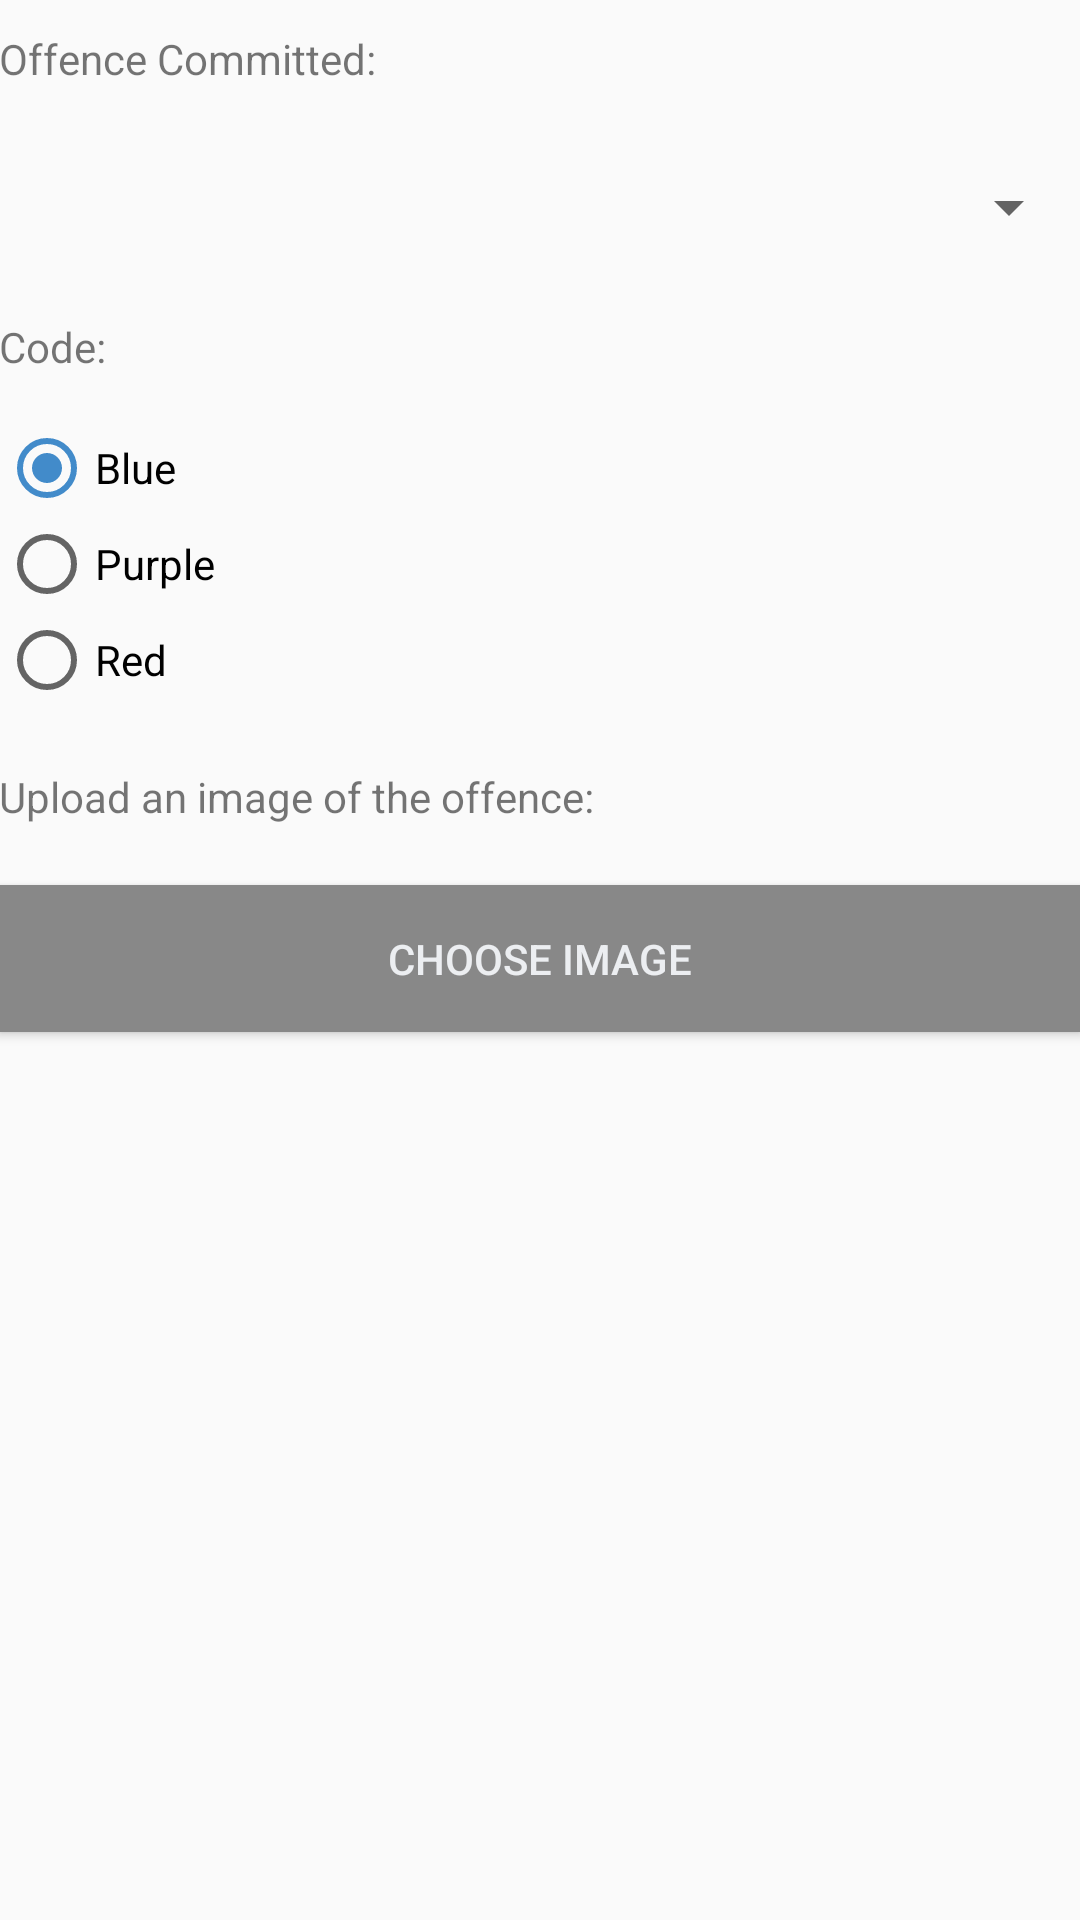

This screen was rendered from an Android layout file. Write that file and the resources it references.
<!-- AndroidManifest.xml: application theme AppTheme -->
<!-- res/layout/activity_location.xml -->
<?xml version="1.0" encoding="utf-8"?>
<LinearLayout xmlns:android="http://schemas.android.com/apk/res/android"
    xmlns:tools="http://schemas.android.com/tools"
    android:layout_width="match_parent"
    android:layout_height="match_parent">

    <ScrollView
        android:id="@+id/ScrollView01"
        android:layout_width="match_parent"
        android:layout_height="match_parent"
        android:fillViewport="true"
        android:scrollbars="none">

    <RelativeLayout android:id="@+id/activity_location"
        android:layout_width="match_parent"
        android:layout_height="match_parent"
        android:paddingBottom="@dimen/activity_vertical_margin"
        android:paddingLeft="@dimen/activity_horizontal_margin"
        android:paddingRight="@dimen/activity_horizontal_margin"
        android:paddingTop="@dimen/activity_vertical_margin"
        tools:context=".activity.LocationActivity"
        xmlns:android="http://schemas.android.com/apk/res/android"
        xmlns:tools="http://schemas.android.com/tools">


            <TextView
                android:id="@+id/textView2"
                android:layout_width="fill_parent"
                android:layout_height="wrap_content"
                android:layout_alignParentLeft="true"
                android:layout_alignParentStart="true"
                android:paddingTop="10dp"
                android:paddingBottom="10dp"
                android:labelFor="@+id/spinner"
                android:text="Offence Committed:" />

            <Spinner
                android:id="@+id/spinner"
                android:layout_width="fill_parent"
                android:layout_height="wrap_content"
                android:layout_alignParentLeft="true"
                android:layout_alignParentStart="true"
                android:layout_below="@+id/textView2"
                android:layout_marginTop="18dp"
                android:prompt="@string/select"
                android:spinnerMode="dialog"
                android:theme="@style/MyEditTextTheme"
                android:contentDescription="--Select--" />

            <TextView
                android:id="@+id/code"
                android:layout_width="fill_parent"
                android:layout_height="wrap_content"
                android:layout_alignParentLeft="true"
                android:layout_alignParentStart="true"
                android:paddingTop="15dp"
                android:paddingBottom="15dp"
                android:layout_below="@+id/spinner"
                android:layout_marginTop="10dp"
                android:labelFor="@+id/radioGroupCodes"
                android:text="Code:" />

            <RadioGroup
                android:id="@+id/radioGroupCodes"
                android:layout_below="@+id/code"
                android:layout_width="wrap_content"
                android:layout_height="wrap_content">

                <RadioButton
                    android:id="@+id/codeBlue"
                    android:layout_width="match_parent"
                    android:layout_height="wrap_content"
                    android:checked="true"
                    android:text="@string/code_blue" />

                <RadioButton
                    android:id="@+id/codePurple"
                    android:layout_width="match_parent"
                    android:layout_height="wrap_content"
                    android:text="@string/code_purple" />

                <RadioButton
                    android:id="@+id/codeRed"
                    android:layout_width="match_parent"
                    android:layout_height="wrap_content"
                    android:text="@string/code_red" />

            </RadioGroup>

            <TextView
                android:id="@+id/textView3"
                android:layout_width="fill_parent"
                android:layout_height="wrap_content"
                android:layout_alignParentLeft="true"
                android:layout_below="@+id/radioGroupCodes"
                android:paddingTop="20dp"
                android:paddingBottom="20dp"
                android:layout_alignParentStart="true"
                android:text="Upload an image of the offence:" />

            <Button
                android:id="@+id/buttonChoose"
                android:layout_width="match_parent"
                android:layout_height="wrap_content"
                android:layout_alignParentLeft="true"
                android:layout_alignParentStart="true"
                android:layout_below="@+id/textView3"
                android:paddingTop="15dp"
                android:paddingBottom="15dp"
                android:background="@color/input_register"
                android:text="Choose Image"
                android:textColor="@color/btn_login_bg" />

            <ImageView
                android:id="@+id/imageView"
                android:layout_width="match_parent"
                android:layout_height="400dp"
                android:layout_below="@+id/buttonChoose"
                android:layout_alignParentLeft="true"
                android:layout_alignParentStart="true"
                android:paddingTop="15dp"
                android:paddingBottom="15dp"
                android:contentDescription="@string/image_offence" />


            <EditText
                android:id="@+id/editText"
                android:layout_width="match_parent"
                android:layout_height="wrap_content"
                android:layout_below="@+id/imageView"
                android:layout_alignParentLeft="true"
                android:layout_alignParentStart="true"
                android:paddingTop="15dp"
                android:paddingBottom="15dp"
                android:hint="@string/description_of_scene"
                android:theme="@style/MyEditTextTheme" />

            <Button
                android:id="@+id/find_location_button"
                android:layout_width="match_parent"
                android:layout_height="wrap_content"
                android:layout_below="@+id/editText"
                android:paddingTop="15dp"
                android:paddingBottom="15dp"
                android:layout_alignParentBottom="true"
                android:layout_alignParentLeft="true"
                android:layout_alignParentStart="true"
                android:background="@color/bg_login"
                android:text="@string/submit_report"
                android:textColor="@color/btn_login_bg" />
        </RelativeLayout>
    </ScrollView>
</LinearLayout>
<!-- resources referenced by this layout -->
<resources>
  <color name="bg_login">#26ae90</color>
  <color name="btn_login_bg">#eceef1</color>
  <color name="input_register">#888888</color>
  <string name="code_blue">Blue</string>
  <string name="code_purple">Purple</string>
  <string name="code_red">Red</string>
  <string name="description_of_scene"><font size="15">Enter a description of the scene...</font></string>
  <string name="image_offence">Image Offence</string>
  <string name="select">Select here</string>
  <string name="submit_report">Submit report</string>
  <style name="MyEditTextTheme">
          
          <item name="colorAccent">@color/btn_login</item>
          
      </style>
  <style name="AppTheme" parent="Theme.AppCompat.DayNight.NoActionBar">
          
          <item name="colorPrimary">@color/bg_register</item>
          <item name="colorPrimaryDark">@color/bg_login</item>
          <item name="colorAccent">@color/bg_main</item>
      </style>
  <color name="btn_login">#26ae90</color>
  <color name="bg_register">#2e3237</color>
  <color name="bg_main">#428bca</color>
</resources>
